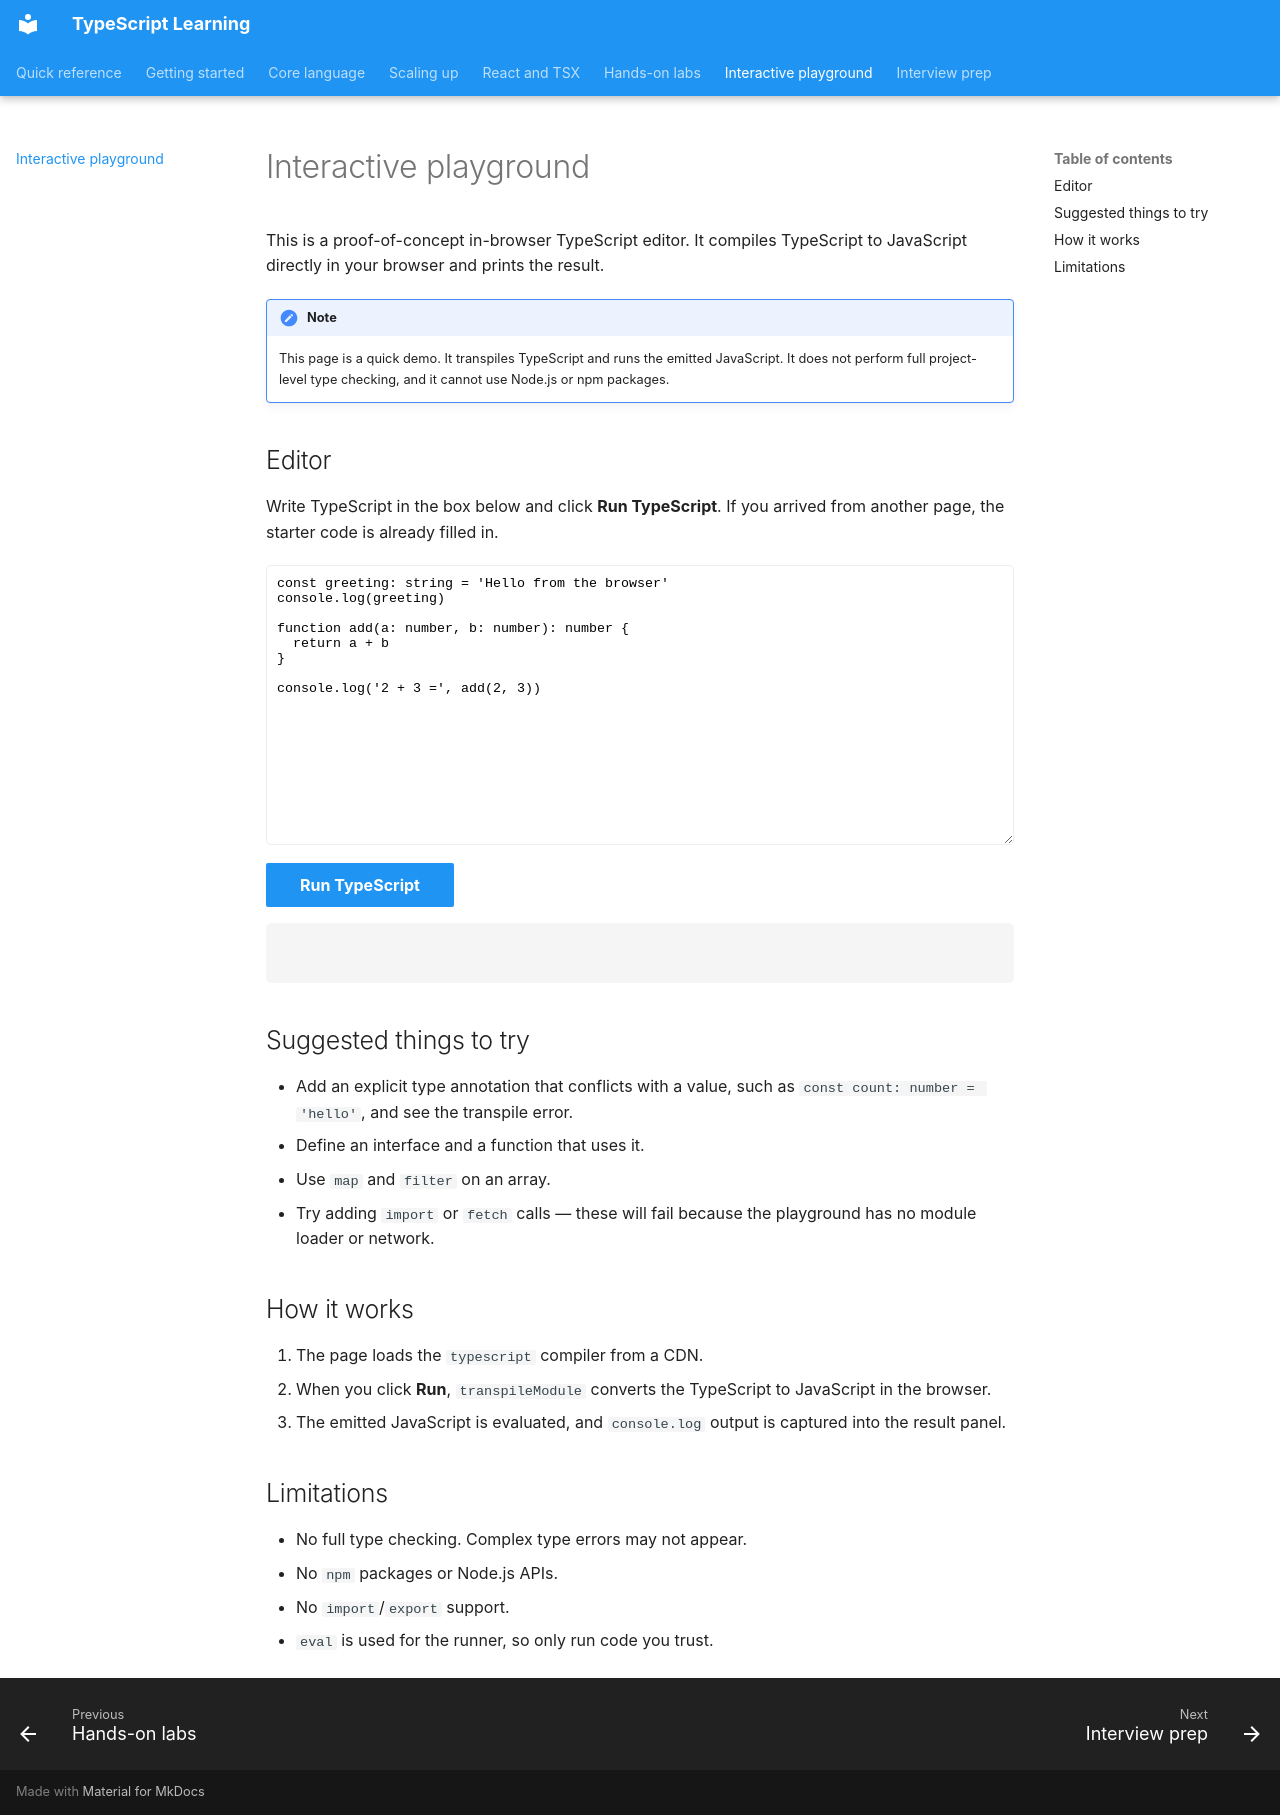

repository: nitinkc/typescript-learninig · page: playground/index.html · generator: mkdocs

# Interactive playground

This is a proof-of-concept in-browser TypeScript editor. It compiles TypeScript to JavaScript directly in your browser and prints the result.

!!! note
    This page is a quick demo. It transpiles TypeScript and runs the emitted JavaScript. It does not perform full project-level type checking, and it cannot use Node.js or npm packages.

## Editor

Write TypeScript in the box below and click **Run TypeScript**. If you arrived from another page, the starter code is already filled in.

<div style="margin: 1rem 0;">
<textarea id="ts-playground-input" spellcheck="false" style="font-family: 'SFMono-Regular', Consolas, monospace; width: 100%; min-height: 14rem; padding: 0.5rem; border-radius: 0.25rem; border: 1px solid var(--md-default-fg-color--lightest, #ccc);">const greeting: string = 'Hello from the browser'
console.log(greeting)

function add(a: number, b: number): number {
  return a + b
}

console.log('2 + 3 =', add(2, 3))
</textarea>
<br>
<button id="ts-playground-run" class="md-button md-button--primary" style="margin-top: 0.5rem;">Run TypeScript</button>
<pre id="ts-playground-output" style="background: var(--md-code-bg-color, #f5f5f5); padding: 0.5rem; border-radius: 0.25rem; min-height: 3rem;"></pre>
<p id="ts-playground-expected-label" style="display: none; margin-top: 1rem;"><strong>Expected output:</strong></p>
<pre id="ts-playground-expected" style="display: none; background: var(--md-code-bg-color, #f5f5f5); padding: 0.5rem; border-radius: 0.25rem; min-height: 3rem;"></pre>
</div>

<script src="https://cdn.jsdelivr.net/npm/typescript@5.5/lib/typescript.js"></script>
<script>
  (function () {
    const params = new URLSearchParams(window.location.search)
    const starter = params.get('code')
    const expected = params.get('expected')
    const title = params.get('title')

    if (starter) {
      document.getElementById('ts-playground-input').value = starter
    }

    if (expected) {
      document.getElementById('ts-playground-expected-label').style.display = 'block'
      const expectedOutput = document.getElementById('ts-playground-expected')
      expectedOutput.style.display = 'block'
      expectedOutput.textContent = expected
    }

    if (title) {
      const heading = document.querySelector('h1')
      if (heading) heading.textContent = title
    }
  })()

  document.getElementById('ts-playground-run').addEventListener('click', function () {
    const input = document.getElementById('ts-playground-input').value
    const output = document.getElementById('ts-playground-output')
    const logs = []

    const originalLog = console.log
    console.log = function () {
      const line = Array.prototype.slice.call(arguments).map(String).join(' ')
      logs.push(line)
    }

    try {
      const result = window.ts.transpileModule(input, {
        compilerOptions: {
          module: window.ts.ModuleKind.ES2015,
          target: window.ts.ScriptTarget.ES2020,
          strict: false,
          noImplicitAny: false,
        },
        reportDiagnostics: true,
      })

      if (result.diagnostics && result.diagnostics.length > 0) {
        const messages = result.diagnostics.map(function (d) {
          const text = window.ts.flattenDiagnosticMessageText(d.messageText, '\n')
          return 'Error: ' + text
        })
        output.textContent = messages.join('\n')
        return
      }

      eval(result.outputText)
      output.textContent = logs.length > 0 ? logs.join('\n') : '(no output)'
    } catch (err) {
      output.textContent = 'Runtime error: ' + err
    } finally {
      console.log = originalLog
    }
  })
</script>

## Suggested things to try

- Add an explicit type annotation that conflicts with a value, such as `const count: number = 'hello'`, and see the transpile error.
- Define an interface and a function that uses it.
- Use `map` and `filter` on an array.
- Try adding `import` or `fetch` calls — these will fail because the playground has no module loader or network.

## How it works

1. The page loads the `typescript` compiler from a CDN.
2. When you click **Run**, `transpileModule` converts the TypeScript to JavaScript in the browser.
3. The emitted JavaScript is evaluated, and `console.log` output is captured into the result panel.

## Limitations

- No full type checking. Complex type errors may not appear.
- No `npm` packages or Node.js APIs.
- No `import`/`export` support.
- `eval` is used for the runner, so only run code you trust.
